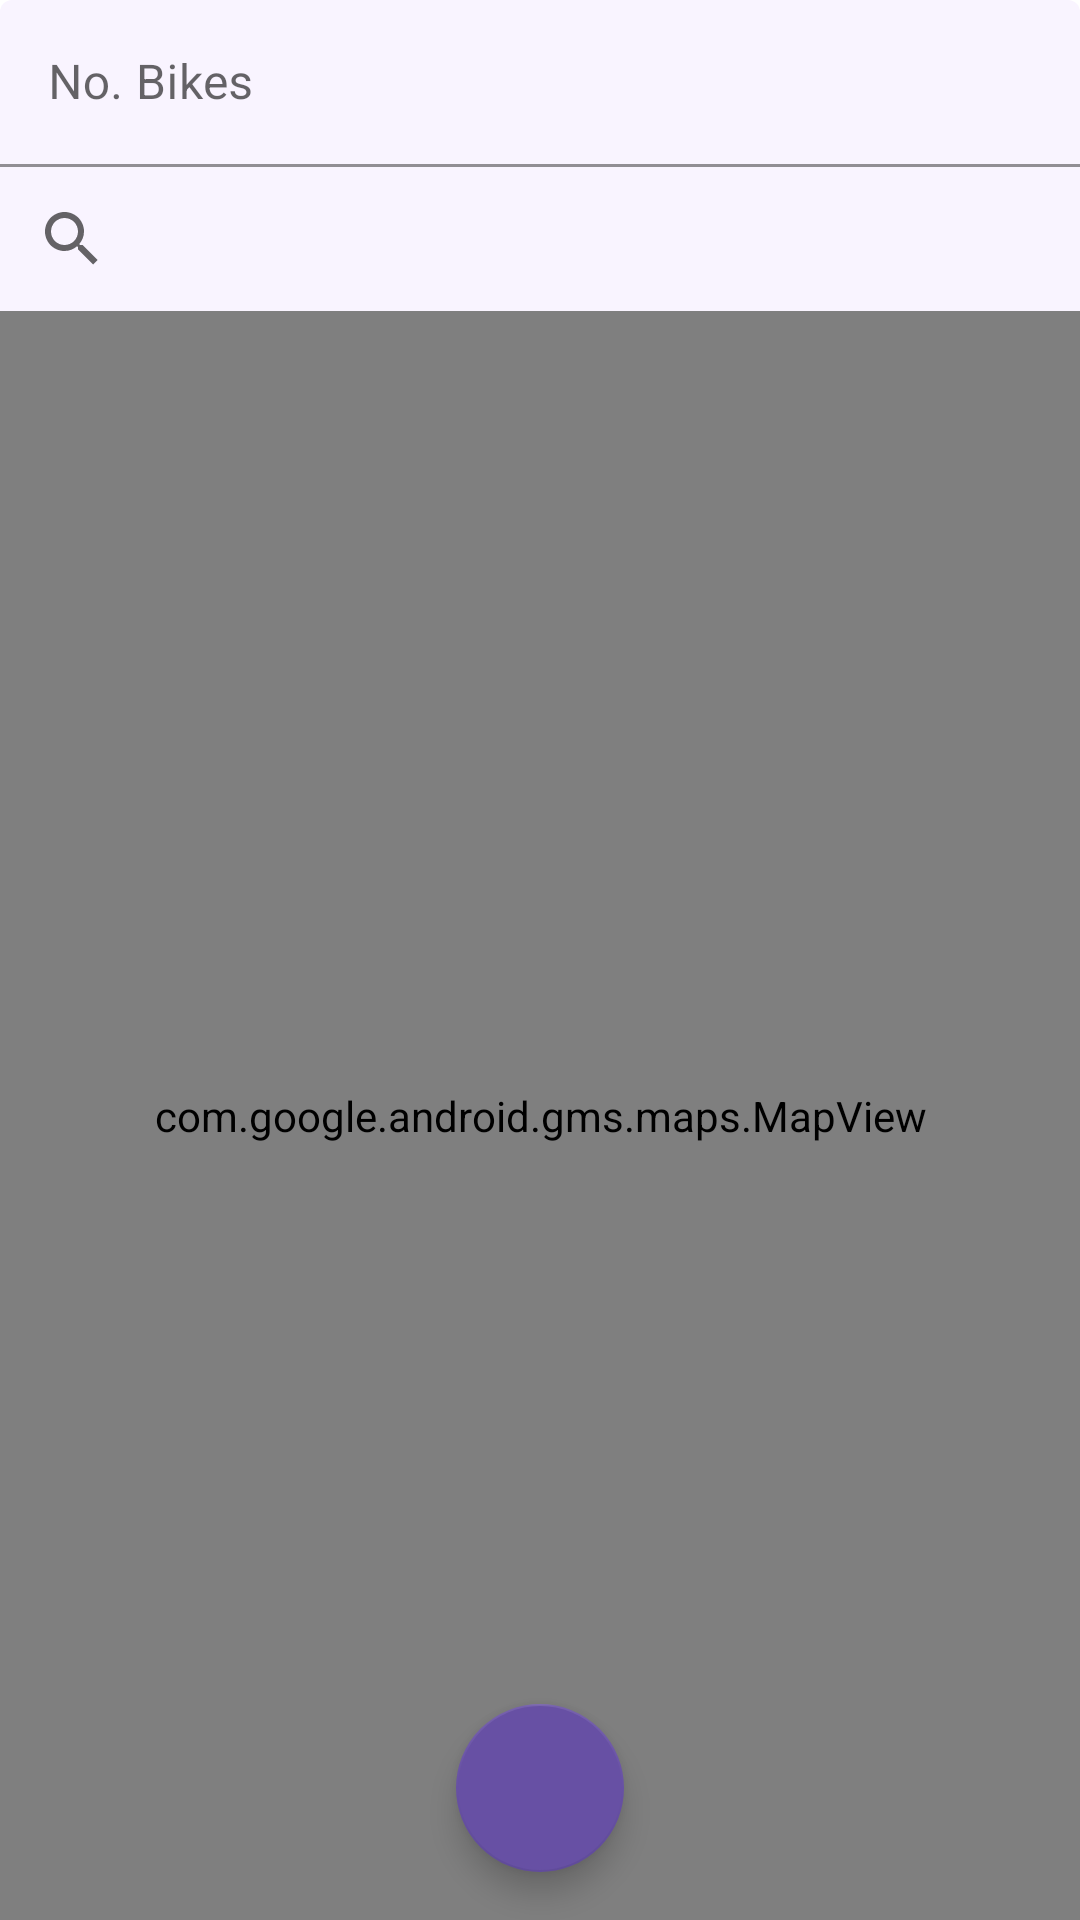

Produce the Android XML layout that renders to this screen, including the resource entries it uses.
<!-- AndroidManifest.xml: application theme Theme.SmartMobilityApp -->
<!-- res/layout/fragment_add_input_bikes.xml -->
<?xml version="1.0" encoding="utf-8"?>
<androidx.constraintlayout.widget.ConstraintLayout xmlns:android="http://schemas.android.com/apk/res/android"
    xmlns:app="http://schemas.android.com/apk/res-auto"
    xmlns:tools="http://schemas.android.com/tools"
    android:layout_width="match_parent"
    android:layout_height="match_parent">

    <com.google.android.material.textfield.TextInputLayout
        android:id="@+id/bookmarkNameTextInputLayout"
        android:layout_width="match_parent"
        android:layout_height="wrap_content"
        app:layout_constraintEnd_toEndOf="parent"
        app:layout_constraintStart_toStartOf="parent"
        app:layout_constraintTop_toTopOf="parent">

        <EditText
            android:id="@+id/noBikesTF"
            android:layout_width="match_parent"
            android:layout_height="wrap_content"
            android:autofillHints="name"
            android:backgroundTint="@color/purple_100"
            android:ems="10"
            android:hint="No. Bikes"
            android:inputType="textPersonName"
            app:layout_constraintEnd_toEndOf="parent"
            app:layout_constraintStart_toStartOf="parent"
            app:layout_constraintTop_toBottomOf="@+id/addBookmarkFragmentTitleTextView" />
    </com.google.android.material.textfield.TextInputLayout>

    <com.google.android.material.textfield.TextInputLayout
        android:id="@+id/bookmarkAddressTextInputLayout"
        android:layout_width="match_parent"
        android:layout_height="wrap_content"
        app:layout_constraintTop_toBottomOf="@+id/bookmarkNameTextInputLayout">

        <SearchView
            android:id="@+id/getLocationSearchView"
            android:queryHint="Address"
            android:layout_width="match_parent"
            android:layout_height="match_parent"
            android:background="@color/purple_100"
            android:backgroundTint="@color/purple_100" />

    </com.google.android.material.textfield.TextInputLayout>

    <com.google.android.gms.maps.MapView
        android:id="@+id/mapView"
        android:layout_width="0dp"
        android:layout_height="0dp"
        app:layout_constraintBottom_toBottomOf="parent"
        app:layout_constraintEnd_toEndOf="parent"
        app:layout_constraintStart_toStartOf="parent"
        app:layout_constraintTop_toBottomOf="@+id/bookmarkAddressTextInputLayout" />

    <com.google.android.material.floatingactionbutton.FloatingActionButton
        android:id="@+id/floatingActionButton2"
        android:layout_width="wrap_content"
        android:layout_height="wrap_content"
        android:layout_marginBottom="16dp"
        android:layout_weight="1"
        android:clickable="true"
        android:src="@drawable/ic_baseline_done_24"
        app:iconifiedByDefault="false"
        app:backgroundTint="@color/purple_700"
        app:tint="@android:color/white"
        app:layout_constraintBottom_toBottomOf="parent"
        app:layout_constraintEnd_toEndOf="parent"
        app:layout_constraintStart_toStartOf="parent"
        android:contentDescription="Approve" />


























































</androidx.constraintlayout.widget.ConstraintLayout>
<!-- resources referenced by this layout -->
<resources>
  <color name="purple_100">#F9F4FF</color>
  <color name="purple_700">#6750A4</color>
  <style name="Theme.SmartMobilityApp" parent="Theme.MaterialComponents.DayNight.DarkActionBar">
          
          <item name="colorPrimary">@color/purple_500</item>
          <item name="colorPrimaryVariant">@color/purple_700</item>
          <item name="colorOnPrimary">@color/white</item>
          
          <item name="colorSecondary">@color/teal_200</item>
          <item name="colorSecondaryVariant">@color/teal_700</item>
          <item name="colorOnSecondary">@color/black</item>
          
          <item name="android:statusBarColor">?attr/colorPrimaryVariant</item>
          
      </style>
  <color name="white">#FFFFFFFF</color>
  <color name="black">#FF000000</color>
  <!-- not gathered from this repository: default colours our renderer supplied (Android Studio template values) -->
  <color name="purple_500">#FF6200EE</color>
  <color name="teal_200">#FF03DAC5</color>
  <color name="teal_700">#FF018786</color>
</resources>
